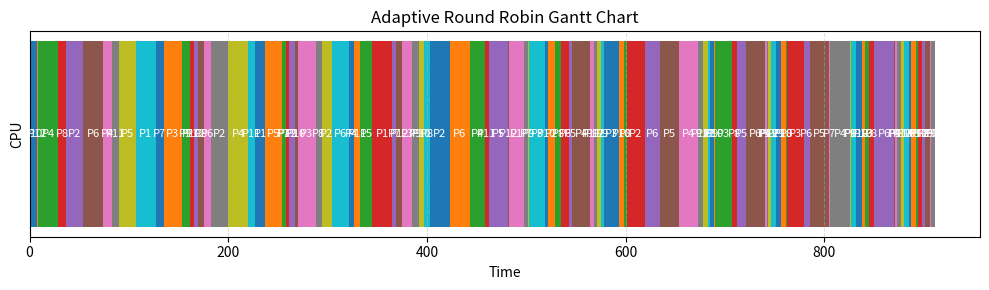
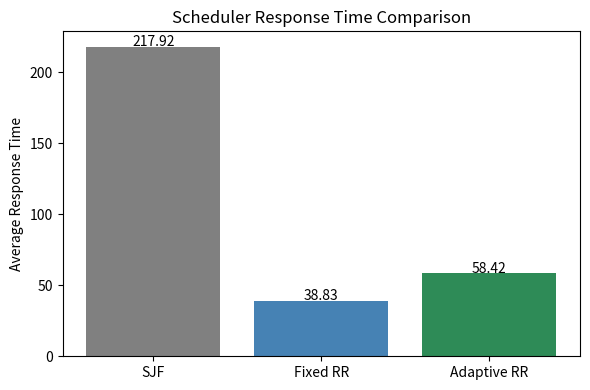

Here is the Python script that generated these plots, in order:
import random
from dataclasses import dataclass, field
from typing import List, Dict, Tuple, Optional
import copy
import matplotlib.pyplot as plt


@dataclass
class Process:
	pid: int
	arrival_time: int
	burst_type: str  # 'CPU' or 'IO'
	cpu_bursts: List[int]
	io_waits: List[int]  # len = len(cpu_bursts) - 1 (no IO after last CPU burst)
	current_burst_index: int = 0
	remaining_in_burst: int = 0
	first_run_time: Optional[int] = None
	finish_time: Optional[int] = None
	waiting_time: int = 0
	ready_entry_time: Optional[int] = None
	context_switches: int = 0
	# Adaptive RR prediction of next full CPU burst (EMA)
	prediction: float = 0.0
	return_time: Optional[int] = None  # When returning from IO

	def initialize(self):
		self.remaining_in_burst = self.cpu_bursts[0]
		# Initial prediction can be first CPU burst length
		self.prediction = float(self.cpu_bursts[0])

	def is_complete(self) -> bool:
		return self.current_burst_index >= len(self.cpu_bursts)


@dataclass
class ProcessMetrics:
	pid: int
	arrival: int
	finish: int
	response: int
	wait: int
	turnaround: int
	context_switches: int


def generate_workload(num_processes: int, cpu_bound_ratio: float, seed: int = 42) -> List[Process]:
	"""Generate a mixed workload of CPU-bound and IO-bound processes.
	CPU-bound: fewer bursts, long CPU bursts, long IO waits (rare IO)
	IO-bound: more bursts, short CPU bursts, short IO waits (frequent IO)
	cpu_bound_ratio: fraction of processes that are CPU-bound.
	"""
	random.seed(seed)
	processes: List[Process] = []
	num_cpu_bound = int(num_processes * cpu_bound_ratio)
	pids = list(range(1, num_processes + 1))
	for i, pid in enumerate(pids):
		is_cpu = i < num_cpu_bound
		if is_cpu:
			# CPU-bound characteristics
			num_bursts = random.randint(3, 6)
			cpu_bursts = [random.randint(15, 30) for _ in range(num_bursts)]
			io_waits = [random.randint(8, 20) for _ in range(num_bursts - 1)]
			burst_type = 'CPU'
		else:
			# IO-bound characteristics
			num_bursts = random.randint(6, 10)
			cpu_bursts = [random.randint(2, 8) for _ in range(num_bursts)]
			io_waits = [random.randint(3, 10) for _ in range(num_bursts - 1)]
			burst_type = 'IO'
		# Stagger arrivals moderately
		arrival_time = random.randint(0, 20)
		proc = Process(pid=pid, arrival_time=arrival_time, burst_type=burst_type,
					   cpu_bursts=cpu_bursts, io_waits=io_waits)
		proc.initialize()
		processes.append(proc)
	# Sort by arrival time for convenience
	processes.sort(key=lambda p: p.arrival_time)
	return processes


def deep_copy_processes(processes: List[Process]) -> List[Process]:
	new_list = []
	for p in processes:
		new_p = Process(pid=p.pid,
						arrival_time=p.arrival_time,
						burst_type=p.burst_type,
						cpu_bursts=list(p.cpu_bursts),
						io_waits=list(p.io_waits))
		new_p.initialize()
		new_list.append(new_p)
	return new_list


def build_metrics(processes: List[Process]) -> Dict[int, ProcessMetrics]:
	metrics: Dict[int, ProcessMetrics] = {}
	for p in processes:
		response = (p.first_run_time - p.arrival_time) if p.first_run_time is not None else 0
		turnaround = (p.finish_time - p.arrival_time) if p.finish_time is not None else 0
		metrics[p.pid] = ProcessMetrics(
			pid=p.pid,
			arrival=p.arrival_time,
			finish=p.finish_time if p.finish_time is not None else -1,
			response=response,
			wait=p.waiting_time,
			turnaround=turnaround,
			context_switches=p.context_switches
		)
	return metrics


def simulate_sjf(processes: List[Process]) -> Tuple[Dict[int, ProcessMetrics], List[Tuple[str, int, int]], float]:
	procs = deep_copy_processes(processes)
	time = 0
	gantt: List[Tuple[str, int, int]] = []
	ready: List[Process] = []
	incoming = procs[:]
	io_waiting: List[Process] = []
	last_pid: Optional[int] = None
	context_switches = 0

	while True:
		# Move newly arrived processes
		for p in incoming[:]:
			if p.arrival_time <= time:
				p.ready_entry_time = time
				ready.append(p)
				incoming.remove(p)
		# Move IO return processes
		for p in io_waiting[:]:
			if p.return_time is not None and p.return_time <= time:
				p.ready_entry_time = time
				ready.append(p)
				p.return_time = None
				io_waiting.remove(p)

		if not ready:
			# Advance time to next arrival or IO return if exists
			next_times = []
			if incoming:
				next_times.append(min(p.arrival_time for p in incoming))
			if io_waiting:
				next_times.append(min(p.return_time for p in io_waiting if p.return_time is not None))
			if not next_times:
				break  # All done
			next_time = min(next_times)
			if next_time > time:
				# Idle segment
				gantt.append(('IDLE', time, next_time))
				time = next_time
			continue

		# Select process with shortest next CPU burst
		selected = min(ready, key=lambda p: p.cpu_bursts[p.current_burst_index])
		ready.remove(selected)
		# Waiting time accumulation
		if selected.ready_entry_time is not None:
			selected.waiting_time += time - selected.ready_entry_time
		if selected.first_run_time is None:
			selected.first_run_time = time
		if last_pid != selected.pid:
			if last_pid is not None:
				context_switches += 1
			selected.context_switches += 1
			last_pid = selected.pid
		burst_len = selected.remaining_in_burst  # full burst
		start = time
		end = time + burst_len
		gantt.append((f'P{selected.pid}', start, end))
		time = end
		# Finish this burst
		selected.current_burst_index += 1
		if selected.current_burst_index >= len(selected.cpu_bursts):
			selected.finish_time = time
		else:
			# Prepare next burst
			selected.remaining_in_burst = selected.cpu_bursts[selected.current_burst_index]
			# Schedule IO
			io_wait = selected.io_waits[selected.current_burst_index - 1]
			selected.return_time = time + io_wait
			io_waiting.append(selected)

	metrics = build_metrics(procs)
	avg_response = sum(m.response for m in metrics.values()) / len(metrics)
	return metrics, gantt, avg_response


def simulate_fixed_rr(processes: List[Process], quantum: int) -> Tuple[Dict[int, ProcessMetrics], List[Tuple[str, int, int]], float]:
	procs = deep_copy_processes(processes)
	time = 0
	gantt: List[Tuple[str, int, int]] = []
	ready: List[Process] = []
	incoming = procs[:]
	io_waiting: List[Process] = []
	last_pid: Optional[int] = None
	context_switches = 0

	while True:
		# Admit new arrivals
		for p in incoming[:]:
			if p.arrival_time <= time:
				p.ready_entry_time = time
				ready.append(p)
				incoming.remove(p)
		for p in io_waiting[:]:
			if p.return_time is not None and p.return_time <= time:
				p.ready_entry_time = time
				ready.append(p)
				p.return_time = None
				io_waiting.remove(p)

		if not ready:
			next_times = []
			if incoming:
				next_times.append(min(p.arrival_time for p in incoming))
			if io_waiting:
				next_times.append(min(p.return_time for p in io_waiting if p.return_time is not None))
			if not next_times:
				break
			next_time = min(next_times)
			if next_time > time:
				gantt.append(('IDLE', time, next_time))
				time = next_time
			continue

		current = ready.pop(0)
		# Update waiting time
		if current.ready_entry_time is not None:
			current.waiting_time += time - current.ready_entry_time
		if current.first_run_time is None:
			current.first_run_time = time
		if last_pid != current.pid:
			if last_pid is not None:
				context_switches += 1
			current.context_switches += 1
			last_pid = current.pid
		run_time = min(quantum, current.remaining_in_burst)
		start = time
		end = time + run_time
		gantt.append((f'P{current.pid}', start, end))
		time = end
		current.remaining_in_burst -= run_time
		if current.remaining_in_burst == 0:
			# Burst finished
			current.current_burst_index += 1
			if current.current_burst_index >= len(current.cpu_bursts):
				current.finish_time = time
			else:
				current.remaining_in_burst = current.cpu_bursts[current.current_burst_index]
				io_wait = current.io_waits[current.current_burst_index - 1]
				current.return_time = time + io_wait
				io_waiting.append(current)
		else:
			# Preempted - requeue
			current.ready_entry_time = time
			ready.append(current)

	metrics = build_metrics(procs)
	avg_response = sum(m.response for m in metrics.values()) / len(metrics)
	return metrics, gantt, avg_response


def simulate_adaptive_rr(processes: List[Process], alpha: float, min_quantum: int, max_quantum: int) -> Tuple[Dict[int, ProcessMetrics], List[Tuple[str, int, int]], float]:
	procs = deep_copy_processes(processes)
	time = 0
	gantt: List[Tuple[str, int, int]] = []
	ready: List[Process] = []
	incoming = procs[:]
	io_waiting: List[Process] = []
	last_pid: Optional[int] = None
	context_switches = 0

	while True:
		# Admit arrivals
		for p in incoming[:]:
			if p.arrival_time <= time:
				p.ready_entry_time = time
				ready.append(p)
				incoming.remove(p)
		for p in io_waiting[:]:
			if p.return_time is not None and p.return_time <= time:
				p.ready_entry_time = time
				ready.append(p)
				p.return_time = None
				io_waiting.remove(p)

		if not ready:
			next_times = []
			if incoming:
				next_times.append(min(p.arrival_time for p in incoming))
			if io_waiting:
				next_times.append(min(p.return_time for p in io_waiting if p.return_time is not None))
			if not next_times:
				break
			next_time = min(next_times)
			if next_time > time:
				gantt.append(('IDLE', time, next_time))
				time = next_time
			continue

		current = ready.pop(0)
		# Dynamic quantum via EMA prediction (clamped)
		predicted = current.prediction
		dynamic_q = int(max(min_quantum, min(max_quantum, round(predicted))))
		if current.ready_entry_time is not None:
			current.waiting_time += time - current.ready_entry_time
		if current.first_run_time is None:
			current.first_run_time = time
		if last_pid != current.pid:
			if last_pid is not None:
				context_switches += 1
			current.context_switches += 1
			last_pid = current.pid
		run_time = min(dynamic_q, current.remaining_in_burst)
		start = time
		end = time + run_time
		gantt.append((f'P{current.pid}', start, end))
		time = end
		current.remaining_in_burst -= run_time
		if current.remaining_in_burst == 0:
			# Completed a full CPU burst -> update EMA prediction for NEXT burst
			actual = current.cpu_bursts[current.current_burst_index]
			# EMA: prediction_new = alpha * actual_last_burst + (1 - alpha) * last_prediction
			current.prediction = alpha * actual + (1 - alpha) * current.prediction
			current.current_burst_index += 1
			if current.current_burst_index >= len(current.cpu_bursts):
				current.finish_time = time
			else:
				current.remaining_in_burst = current.cpu_bursts[current.current_burst_index]
				io_wait = current.io_waits[current.current_burst_index - 1]
				current.return_time = time + io_wait
				io_waiting.append(current)
		else:
			# Preempted - remain in same burst, prediction unchanged until full burst completes
			current.ready_entry_time = time
			ready.append(current)

	metrics = build_metrics(procs)
	avg_response = sum(m.response for m in metrics.values()) / len(metrics)
	return metrics, gantt, avg_response


def print_metrics_table(title: str, metrics: Dict[int, ProcessMetrics]):
	print(f"\n=== {title} ===")
	header = f"{'PID':>4} {'Arrival':>7} {'Finish':>7} {'Response':>8} {'Wait':>6} {'Turnaround':>11} {'CtxSw':>6}"
	print(header)
	print('-' * len(header))
	for m in sorted(metrics.values(), key=lambda x: x.pid):
		print(f"{m.pid:>4} {m.arrival:>7} {m.finish:>7} {m.response:>8} {m.wait:>6} {m.turnaround:>11} {m.context_switches:>6}")
	avg_resp = sum(m.response for m in metrics.values()) / len(metrics)
	avg_wait = sum(m.wait for m in metrics.values()) / len(metrics)
	avg_turn = sum(m.turnaround for m in metrics.values()) / len(metrics)
	print(f"Averages -> Response: {avg_resp:.2f}, Wait: {avg_wait:.2f}, Turnaround: {avg_turn:.2f}")


def plot_gantt(gantt: List[Tuple[str, int, int]], title: str):
	fig, ax = plt.subplots(figsize=(10, 3))
	y = 0
	for segment in gantt:
		label, start, end = segment
		ax.barh(y, end - start, left=start, height=0.6, align='center')
		ax.text((start + end) / 2, y, label, va='center', ha='center', color='white', fontsize=8)
	ax.set_xlabel('Time')
	ax.set_ylabel('CPU')
	ax.set_title(title)
	ax.set_yticks([])
	ax.grid(axis='x', linestyle='--', alpha=0.4)
	plt.tight_layout()
	plt.show()


def plot_response_comparison(avg_resp: Dict[str, float]):
	fig, ax = plt.subplots(figsize=(6, 4))
	algos = list(avg_resp.keys())
	values = [avg_resp[a] for a in algos]
	ax.bar(algos, values, color=['gray', 'steelblue', 'seagreen'])
	for i, v in enumerate(values):
		ax.text(i, v + 0.5, f"{v:.2f}", ha='center')
	ax.set_ylabel('Average Response Time')
	ax.set_title('Scheduler Response Time Comparison')
	plt.tight_layout()
	plt.show()


def main():
	# Configuration
	num_processes = 12
	cpu_bound_ratio = 0.5  # 50% CPU-bound, 50% IO-bound
	seed = 2025
	fixed_quantum = 10
	alpha = 0.6  # EMA smoothing factor
	min_q = 5
	max_q = 20

	processes = generate_workload(num_processes=num_processes, cpu_bound_ratio=cpu_bound_ratio, seed=seed)

	# Run simulations
	sjf_metrics, sjf_gantt, sjf_avg_resp = simulate_sjf(processes)
	rr_metrics, rr_gantt, rr_avg_resp = simulate_fixed_rr(processes, fixed_quantum)
	adaptive_metrics, adaptive_gantt, adaptive_avg_resp = simulate_adaptive_rr(processes, alpha, min_q, max_q)

	# Print tables
	print_metrics_table('SJF (Non-Preemptive Baseline)', sjf_metrics)
	print_metrics_table(f'Fixed Round Robin (Q={fixed_quantum})', rr_metrics)
	print_metrics_table(f'Adaptive Round Robin (EMA alpha={alpha})', adaptive_metrics)

	# Plot Gantt for Adaptive RR (core algorithm)
	plot_gantt(adaptive_gantt, 'Adaptive Round Robin Gantt Chart')

	# Plot comparison (Average Response Time)
	avg_resp_map = {
		'SJF': sjf_avg_resp,
		'Fixed RR': rr_avg_resp,
		'Adaptive RR': adaptive_avg_resp
	}
	plot_response_comparison(avg_resp_map)


if __name__ == '__main__':
	main()

